Dataset: Lemon_Dataset (GitHub, pearlispearl/DeepLearning-Group2-LemonLeafDisease). Classes: anthracnose, bacterial blight, citrus canker, curl virus, deficiency leaf, dry leaf, healthy leaf, sooty mould, spider mites.

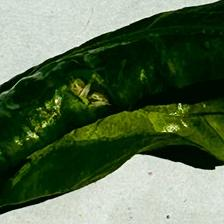
Label: curl virus

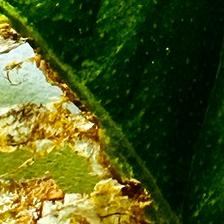
Label: citrus canker

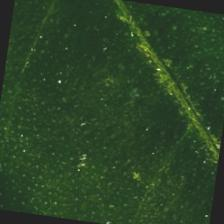
Label: healthy leaf

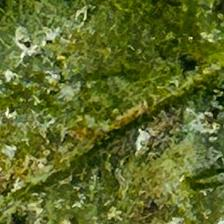
Label: bacterial blight

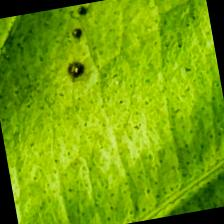
Label: anthracnose

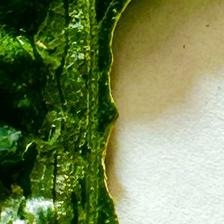
Label: deficiency leaf
